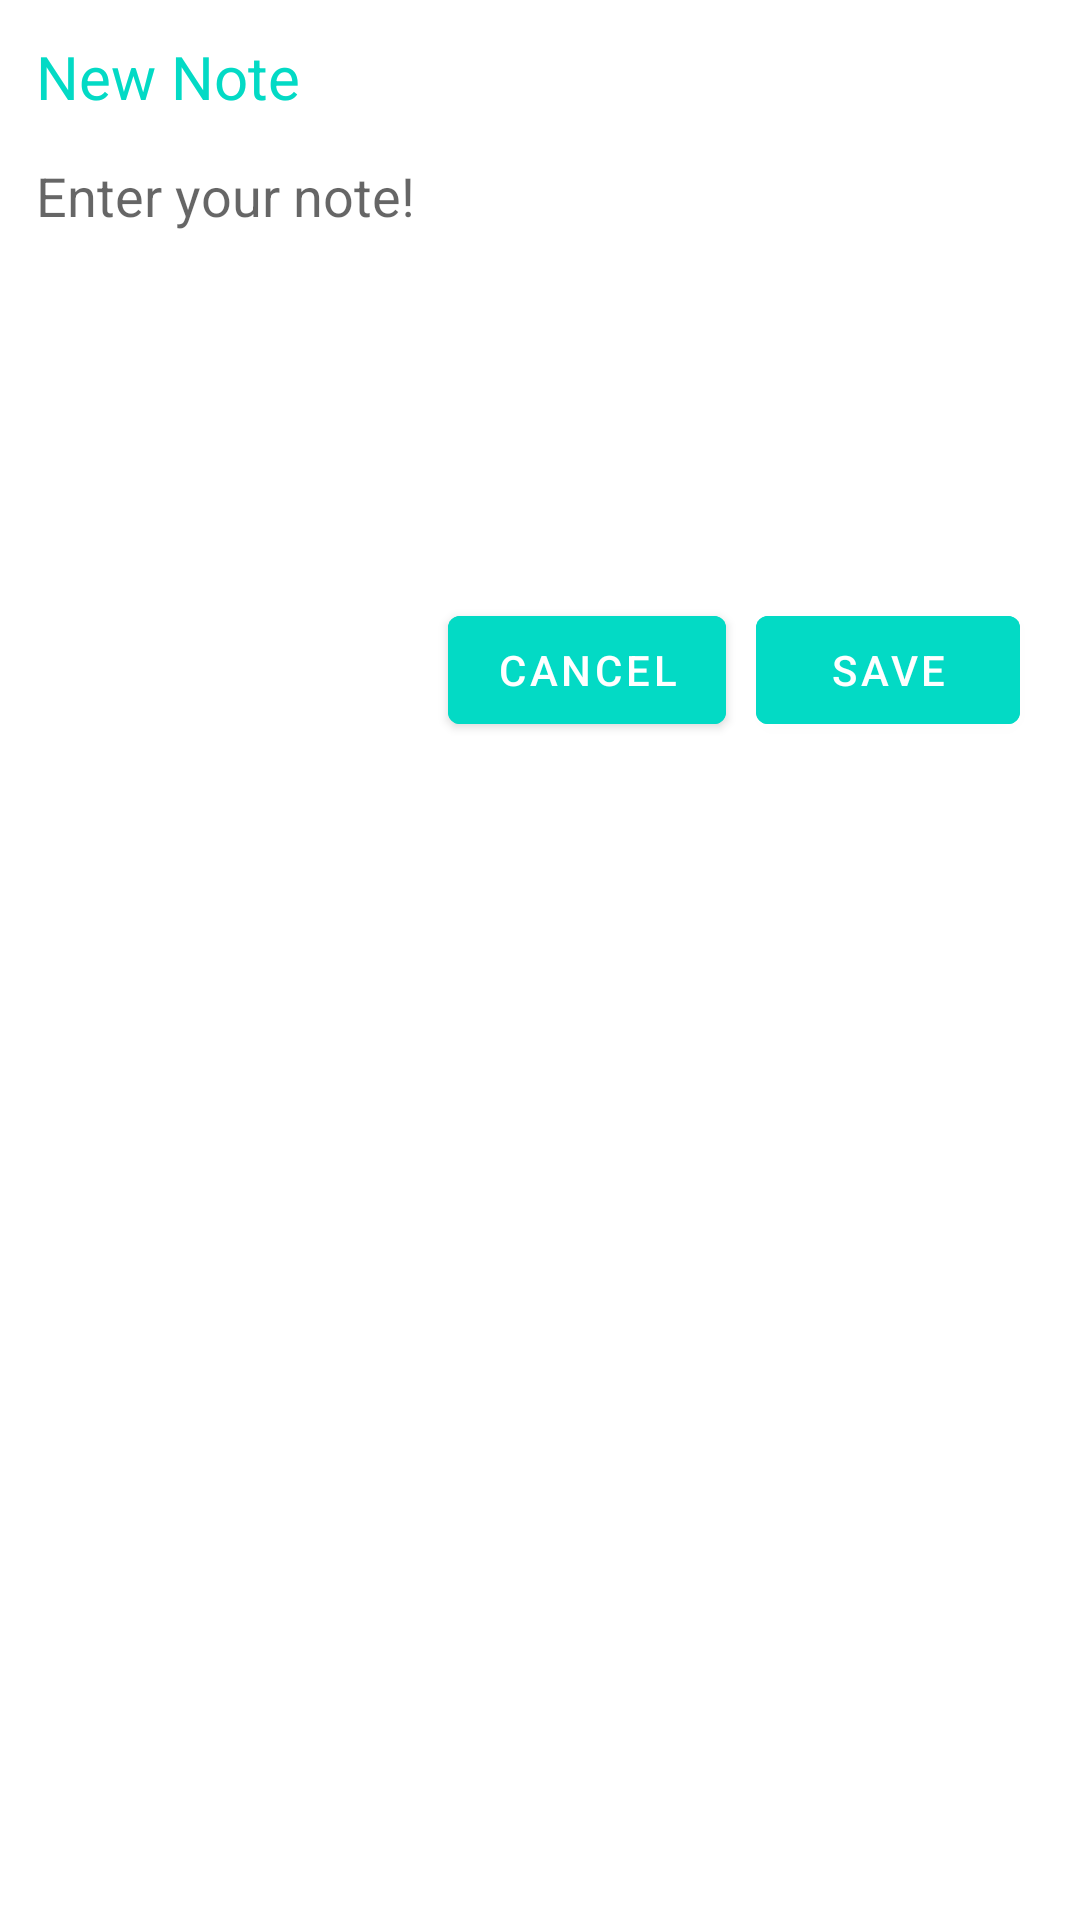

Write the Android layout XML for this screen, with the resource values it uses.
<!-- AndroidManifest.xml: application theme Theme.MaterialComponents.DayNight.NoActionBar -->
<!-- res/layout/custom_dialog_view.xml -->
<?xml version="1.0" encoding="utf-8"?>
<LinearLayout xmlns:android="http://schemas.android.com/apk/res/android"
    android:layout_width="match_parent"
    android:layout_height="wrap_content"
    android:layout_margin="5dp"
    android:orientation="vertical"
    android:padding="10dp">

    <TextView
        android:layout_width="wrap_content"
        android:layout_height="wrap_content"
        android:padding="2dp"
        android:text="New Note"
        android:textColor="@color/teal_200"
        android:textSize="20sp"
        />

    <EditText
        android:id="@+id/etNote"
        android:layout_width="match_parent"
        android:layout_height="wrap_content"
        android:layout_marginTop="10dp"
        android:background="@color/white"
        android:hint="Enter your note!"
        android:padding="2dp" />

    <LinearLayout
        android:layout_width="match_parent"
        android:layout_height="wrap_content"
        android:layout_marginTop="120dp"
        android:gravity="end"
        android:orientation="horizontal">

        <com.google.android.material.button.MaterialButton
            android:id="@+id/btnCancel"
            android:layout_width="wrap_content"
            android:layout_height="wrap_content"
            android:layout_marginEnd="10dp"
            android:backgroundTint="@color/teal_200"
            android:text="cancel" />

        <com.google.android.material.button.MaterialButton
            android:id="@+id/btnSave"
            android:layout_width="wrap_content"
            android:layout_height="wrap_content"
            android:layout_marginEnd="10dp"
            android:backgroundTint="@color/teal_200"
            android:text="Save" />

    </LinearLayout>

</LinearLayout>
<!-- resources referenced by this layout -->
<resources>

  <!-- not gathered from this repository: default colours our renderer supplied (Android Studio template values) -->
  <color name="teal_200">#FF03DAC5</color>
  <color name="white">#FFFFFFFF</color>
</resources>
